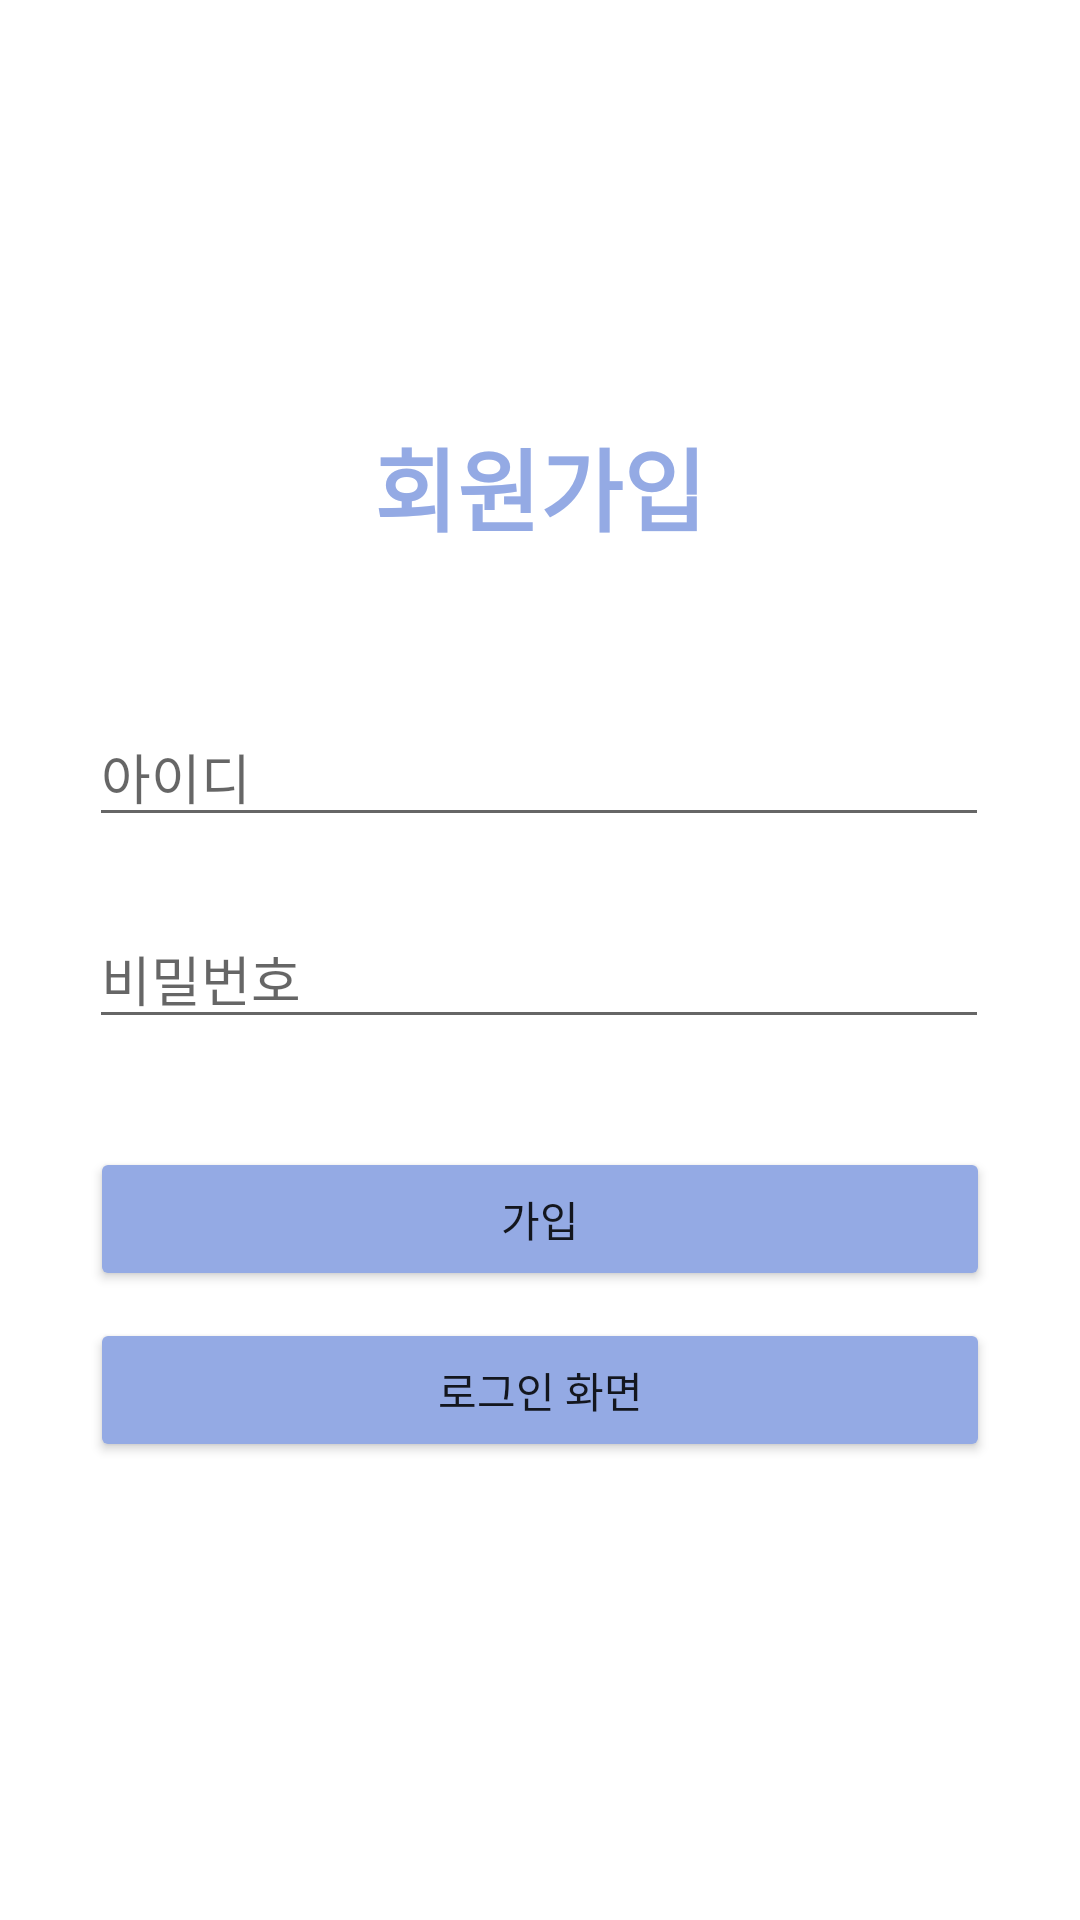

This screen was rendered from an Android layout file. Write that file and the resources it references.
<!-- AndroidManifest.xml: application theme Theme.Receipt_App_Redly -->
<!-- res/layout/activity_signup.xml -->
<?xml version="1.0" encoding="utf-8"?>
<androidx.constraintlayout.widget.ConstraintLayout xmlns:android="http://schemas.android.com/apk/res/android"
    xmlns:app="http://schemas.android.com/apk/res-auto"
    xmlns:tools="http://schemas.android.com/tools"
    android:layout_width="match_parent"
    android:layout_height="match_parent">

    <TextView
        android:id="@+id/signupView"
        android:layout_width="wrap_content"
        android:layout_height="wrap_content"
        android:text="회원가입"
        android:textColor="@color/btn_start"
        android:textSize="30sp"
        android:textStyle="bold"
        app:layout_constraintBottom_toBottomOf="parent"
        app:layout_constraintEnd_toEndOf="parent"
        app:layout_constraintStart_toStartOf="parent"
        app:layout_constraintTop_toTopOf="parent"
        app:layout_constraintVertical_bias="0.235" />

    <EditText
        android:id="@+id/sign_idEdit"
        android:layout_width="300sp"
        android:layout_height="wrap_content"
        android:layout_marginTop="52dp"
        android:ems="10"
        android:hint="아이디"
        android:inputType="text"
        app:layout_constraintEnd_toEndOf="parent"
        app:layout_constraintHorizontal_bias="0.497"
        app:layout_constraintStart_toStartOf="parent"
        app:layout_constraintTop_toBottomOf="@+id/signupView" />

    <EditText
        android:id="@+id/sign_pwEdit"
        android:layout_width="300sp"
        android:layout_height="wrap_content"
        android:layout_marginTop="24dp"
        android:ems="10"
        android:hint="비밀번호"
        android:inputType="text"
        app:layout_constraintEnd_toEndOf="parent"
        app:layout_constraintHorizontal_bias="0.497"
        app:layout_constraintStart_toStartOf="parent"
        app:layout_constraintTop_toBottomOf="@+id/sign_idEdit" />

    <Button
        android:id="@+id/btnSignUp"
        android:layout_width="300sp"
        android:layout_height="wrap_content"
        android:layout_marginTop="36dp"
        android:backgroundTint="@color/btn_start"
        android:text="가입"
        app:layout_constraintEnd_toEndOf="parent"
        app:layout_constraintHorizontal_bias="0.498"
        app:layout_constraintStart_toStartOf="parent"
        app:layout_constraintTop_toBottomOf="@+id/sign_pwEdit" />

    <Button
        android:id="@+id/btnLogin"
        android:layout_width="300sp"
        android:layout_height="wrap_content"
        android:layout_marginTop="9dp"
        android:backgroundTint="@color/btn_start"
        android:text="로그인 화면"
        app:layout_constraintEnd_toEndOf="parent"
        app:layout_constraintStart_toStartOf="parent"
        app:layout_constraintTop_toBottomOf="@+id/btnSignUp" />
</androidx.constraintlayout.widget.ConstraintLayout>
<!-- resources referenced by this layout -->
<resources>
  <color name="btn_start">#94AAE4</color>
  <style name="Theme.Receipt_App_Redly" parent="Theme.MaterialComponents.DayNight.NoActionBar">
          <item name="colorPrimary">@color/accent_500</item>
          <item name="colorPrimaryVariant">@color/accent_300</item>
          <item name="colorOnPrimary">@color/white</item>
  
          <item name="android:statusBarColor">@color/accent_500</item>
      </style>
  <color name="accent_500">#2196F3</color>
  <color name="accent_300">#64B5F6</color>
  <color name="white">#FFFFFFFF</color>
</resources>
